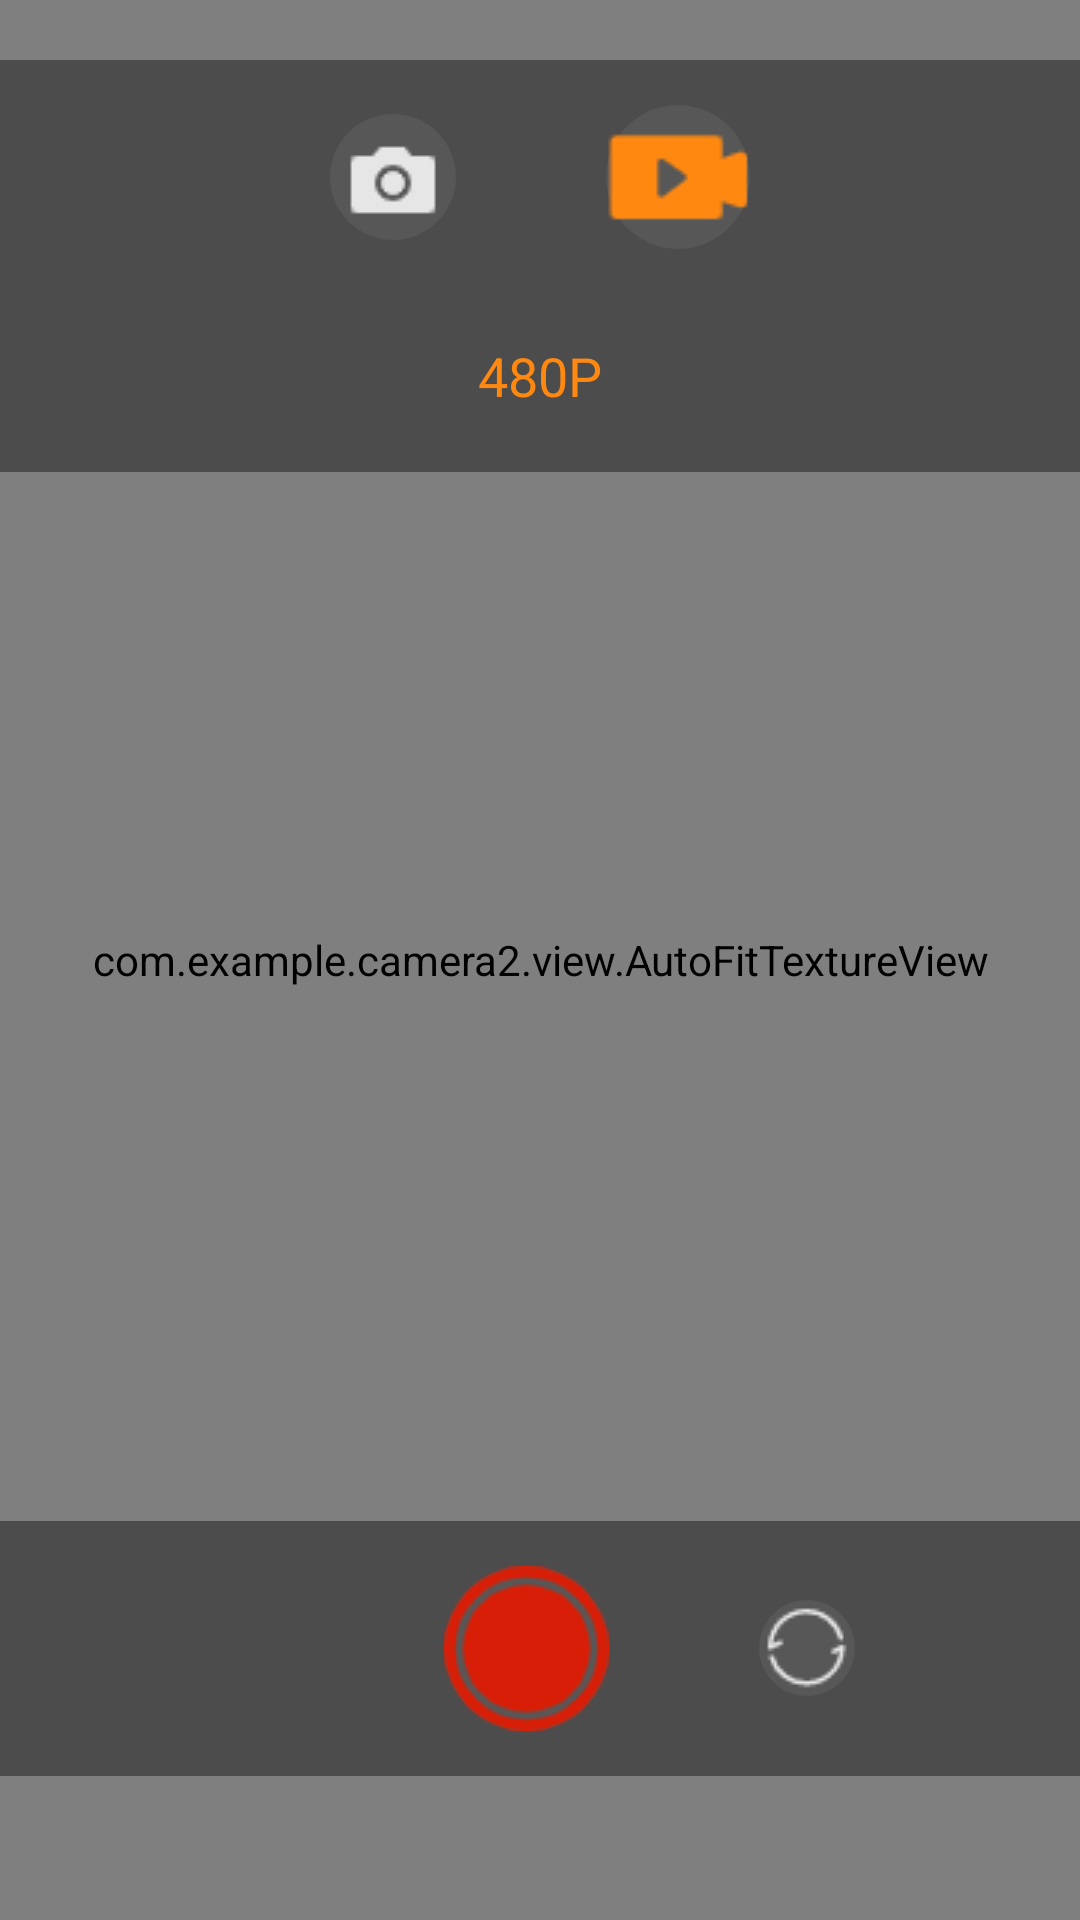

The Android layout XML behind this screen, and the referenced resources:
<!-- AndroidManifest.xml: application theme Theme.Camera2 -->
<!-- res/layout/fragment_recorder.xml -->
<?xml version="1.0" encoding="utf-8"?>
<FrameLayout xmlns:android="http://schemas.android.com/apk/res/android"
    android:layout_width="match_parent"
    android:layout_height="match_parent"
    android:background="@color/black">

    <com.example.camera2.view.AutoFitTextureView
        android:id="@+id/mTextureView"
        android:layout_width="match_parent"
        android:layout_height="match_parent"
        android:layout_gravity="center" />

    <ImageView
        android:id="@+id/videoMask"
        android:layout_width="match_parent"
        android:layout_height="match_parent"
        android:background="@color/black"
        android:visibility="gone" />

    <LinearLayout
        android:layout_width="match_parent"
        android:layout_height="wrap_content"
        android:layout_gravity="top"
        android:layout_marginTop="20dp"
        android:background="#66000000"
        android:gravity="center"
        android:orientation="vertical"
        android:padding="10dp">

        <LinearLayout
            android:layout_width="match_parent"
            android:layout_height="wrap_content"
            android:layout_marginBottom="15dp"
            android:gravity="center"
            android:orientation="horizontal"
            android:padding="5dp">

            <ImageButton
                android:id="@+id/mPhotoMode"
                android:layout_width="wrap_content"
                android:layout_height="wrap_content"
                android:layout_marginEnd="50dp"
                android:background="@drawable/bg"
                android:padding="5dp"
                android:src="@drawable/photo" />

            <ImageButton
                android:id="@+id/mRecordingMode"
                android:layout_width="wrap_content"
                android:layout_height="wrap_content"
                android:background="@drawable/bg"
                android:src="@drawable/video_selected" />
        </LinearLayout>

        <TextView
            android:id="@+id/videoQuality"
            android:layout_width="wrap_content"
            android:layout_height="wrap_content"
            android:clickable="true"
            android:padding="10dp"
            android:text="@string/quality480"
            android:textColor="#ffff8811"
            android:textSize="18sp"
            android:focusable="true" />

    </LinearLayout>

    <LinearLayout
        android:id="@+id/timerBg"
        android:layout_width="match_parent"
        android:layout_height="wrap_content"
        android:layout_gravity="top"
        android:layout_marginTop="150dp"
        android:background="#00000000"
        android:gravity="center"
        android:padding="15dp"
        android:visibility="gone">

        <ImageView
            android:layout_width="wrap_content"
            android:layout_height="wrap_content"
            android:layout_marginEnd="10dp"
            android:background="@drawable/point" />

        <Chronometer
            android:id="@+id/timer"
            android:layout_width="wrap_content"
            android:layout_height="wrap_content"
            android:layout_gravity="center"
            android:format="%s"
            android:textColor="@color/white"
            android:textSize="15sp" />

    </LinearLayout>

    <LinearLayout
        android:layout_width="match_parent"
        android:layout_height="wrap_content"
        android:layout_gravity="bottom"
        android:layout_marginBottom="48dp"
        android:background="#66000000"
        android:orientation="vertical"
        android:padding="10dp">

        <LinearLayout
            android:layout_width="match_parent"
            android:layout_height="wrap_content"
            android:gravity="center"
            android:orientation="horizontal"
            android:padding="5dp">

            <ImageView
                android:id="@+id/mImageView"
                android:layout_width="@dimen/thumbnailWidth"
                android:layout_height="@dimen/thumbnailWidth"
                android:scaleType="centerCrop" />

            <ImageButton
                android:id="@+id/recordingBtn"
                android:layout_width="wrap_content"
                android:layout_height="wrap_content"
                android:layout_gravity="center"
                android:layout_marginLeft="50dp"
                android:layout_marginRight="50dp"
                android:background="@drawable/bg"
                android:src="@drawable/recording" />

            <ImageButton
                android:id="@+id/mChange"
                android:layout_width="wrap_content"
                android:layout_height="wrap_content"
                android:background="@drawable/bg"
                android:src="@drawable/change" />

        </LinearLayout>

    </LinearLayout>

</FrameLayout>
<!-- resources referenced by this layout -->
<resources>
  <dimen name="thumbnailWidth">70px</dimen>
  <!-- drawable bg (drawable) -->
  <?xml version="1.0" encoding="utf-8"?>
  <shape xmlns:android="http://schemas.android.com/apk/res/android"
      android:shape="rectangle">
  
      <corners android:radius="45dp" />
      <solid android:color="#66666666" />
  
  </shape>
  <!-- drawable change: png bitmap (drawable, 785 bytes) -->
  <!-- drawable photo: png bitmap (drawable, 455 bytes) -->
  <!-- drawable point (drawable) -->
  <?xml version="1.0" encoding="utf-8"?>
  <shape xmlns:android="http://schemas.android.com/apk/res/android"
      android:shape="oval">
  
      <size android:width="8dp" android:height="8dp" />
      <corners android:radius="8dp" />
      <solid android:color="#ff0000" />
  
  </shape>
  <!-- drawable recording: png bitmap (drawable, 1648 bytes) -->
  <!-- drawable video_selected: png bitmap (drawable, 626 bytes) -->
  <string name="quality480">480P</string>
  <style name="Theme.Camera2" parent="Theme.MaterialComponents.DayNight.DarkActionBar">
          
          <item name="colorPrimary">@color/purple_500</item>
          <item name="colorPrimaryVariant">@color/purple_700</item>
          <item name="colorOnPrimary">@color/white</item>
          
          <item name="colorSecondary">@color/teal_200</item>
          <item name="colorSecondaryVariant">@color/teal_700</item>
          <item name="colorOnSecondary">@color/black</item>
          
          <item name="android:statusBarColor">?attr/colorPrimaryVariant</item>
          
          <item name="android:windowFullscreen">true</item>
          <item name="android:windowLayoutInDisplayCutoutMode" tools:Ignore="NewApi">shortEdges</item>
      </style>
  <!-- not gathered from this repository: default colours our renderer supplied (Android Studio template values) -->
  <color name="purple_500">#FF6200EE</color>
  <color name="purple_700">#FF3700B3</color>
  <color name="teal_200">#FF03DAC5</color>
  <color name="teal_700">#FF018786</color>
  <color name="black">#FF000000</color>
  <color name="white">#FFFFFFFF</color>
</resources>
